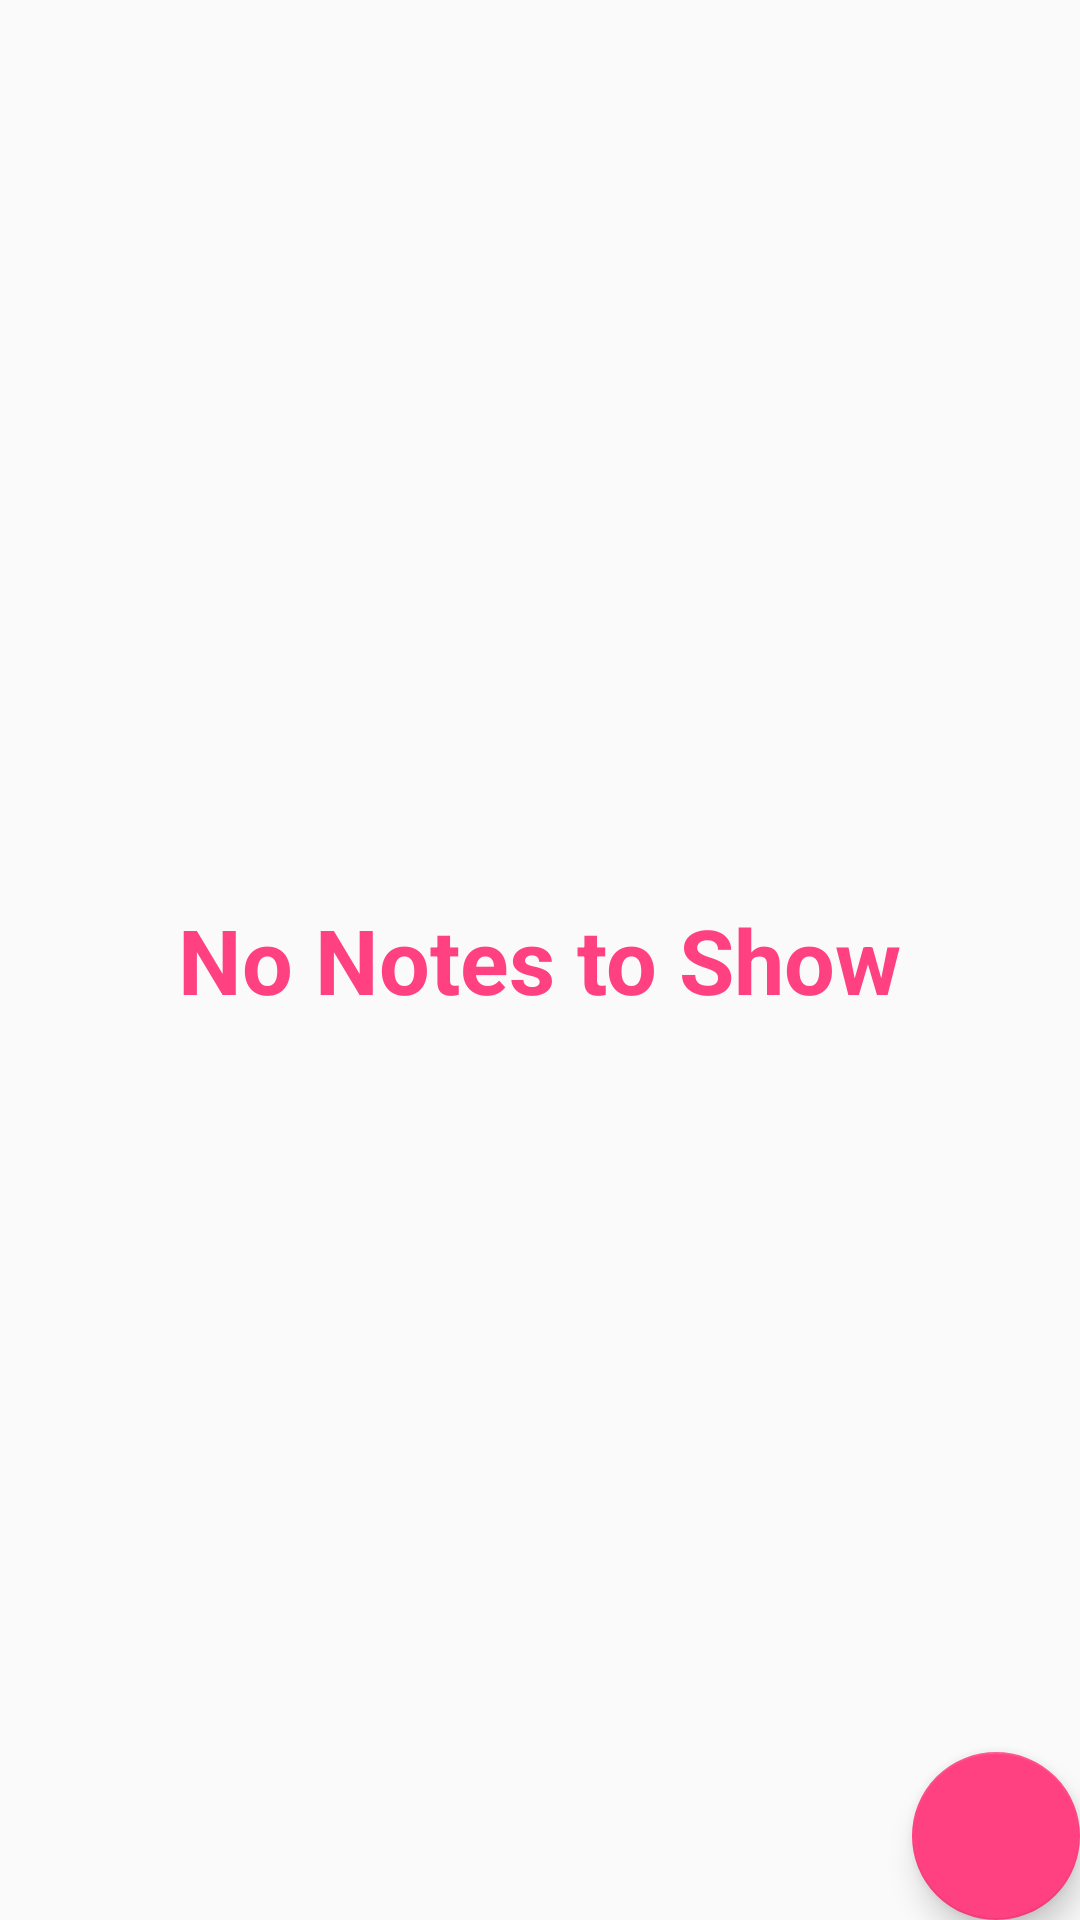

This screen was rendered from an Android layout file. Write that file and the resources it references.
<!-- AndroidManifest.xml: application theme AppTheme -->
<!-- res/layout/note_list_activity.xml -->
<?xml version="1.0" encoding="utf-8"?>

<FrameLayout
    xmlns:android="http://schemas.android.com/apk/res/android"
    android:layout_height="match_parent"
    android:layout_width="match_parent">
    <LinearLayout
       android:id="@+id/linear_recycler_list_no_note"
        android:layout_gravity="center"
        android:layout_width="wrap_content"
        android:layout_height="wrap_content">
        <TextView
            android:textStyle="bold"
            android:textSize="30sp"
            android:textColor="@color/colorAccent"
            android:id="@+id/text_list_empty"
            android:layout_width="match_parent"
            android:layout_height="wrap_content"
            android:gravity="center"
            android:text="No Notes to Show" />

    </LinearLayout>
<LinearLayout xmlns:android="http://schemas.android.com/apk/res/android"
    android:id="@+id/linear_recyclet_list_container"
    android:layout_width="match_parent"
    android:layout_height="match_parent"
    android:orientation="vertical">


    <android.support.v7.widget.RecyclerView
        android:id="@+id/recylerview_notelist"
        android:layout_width="match_parent"
        android:layout_height="match_parent" />



</LinearLayout>
    <android.support.design.widget.FloatingActionButton
        android:id="@+id/floatingactionbar_addnote"
        android:layout_width="wrap_content"
        android:layout_height="wrap_content"
        android:layout_gravity="bottom|end"
        android:src="@drawable/add"
        android:layout_margin="@dimen/fab_margin" />
</FrameLayout>
<!-- resources referenced by this layout -->
<resources>
  <color name="colorAccent">#FF4081</color>
  <style name="AppTheme" parent="Theme.AppCompat.Light.DarkActionBar">
          
          <item name="colorPrimary">@color/colorPrimary</item>
          <item name="colorPrimaryDark">@color/colorPrimaryDark</item>
          <item name="colorAccent">@color/colorAccent</item>
      </style>
  <color name="colorPrimary">#3d3b3b</color>
  <color name="colorPrimaryDark">#000</color>
</resources>
